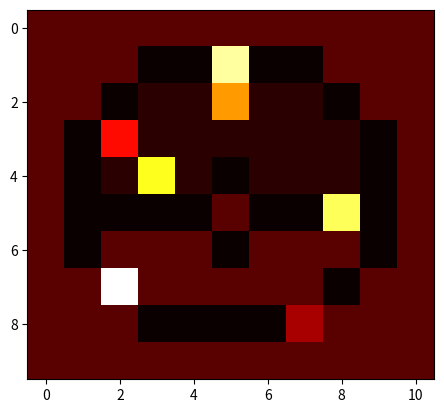

Write the Python code that produced this figure.
# -*- coding: utf-8 -*-
import matplotlib
import matplotlib.pyplot as plt
data = [
        [10, 10, 10, 10, 10, 10, 10, 10, 10, 10, 10],
        [10, 10, 10, 0, 0, 76, 0, 0, 10, 10, 10],
        [10, 10, 0, 4, 4, 50, 4, 4, 0, 10, 10],
        [10, 0, 32, 4, 4, 4, 4, 4, 4, 0, 10],
        [10, 0, 4, 65, 4, 0, 4, 4, 4, 0, 10],
        [10, 0, 0, 0, 0, 10, 0, 0, 70, 0, 10],
        [10, 0, 10, 10, 10, 0, 10, 10, 10, 0, 10],
        [10, 10, 84, 10, 10, 10, 10, 10, 0, 10, 10],
        [10, 10, 10, 0, 0, 0, 0, 20, 10, 10, 10],
        [10, 10, 10, 10, 10, 10, 10, 10, 10, 10, 10]
        ]
plt.imshow(data, cmap="hot")
plt.show()


